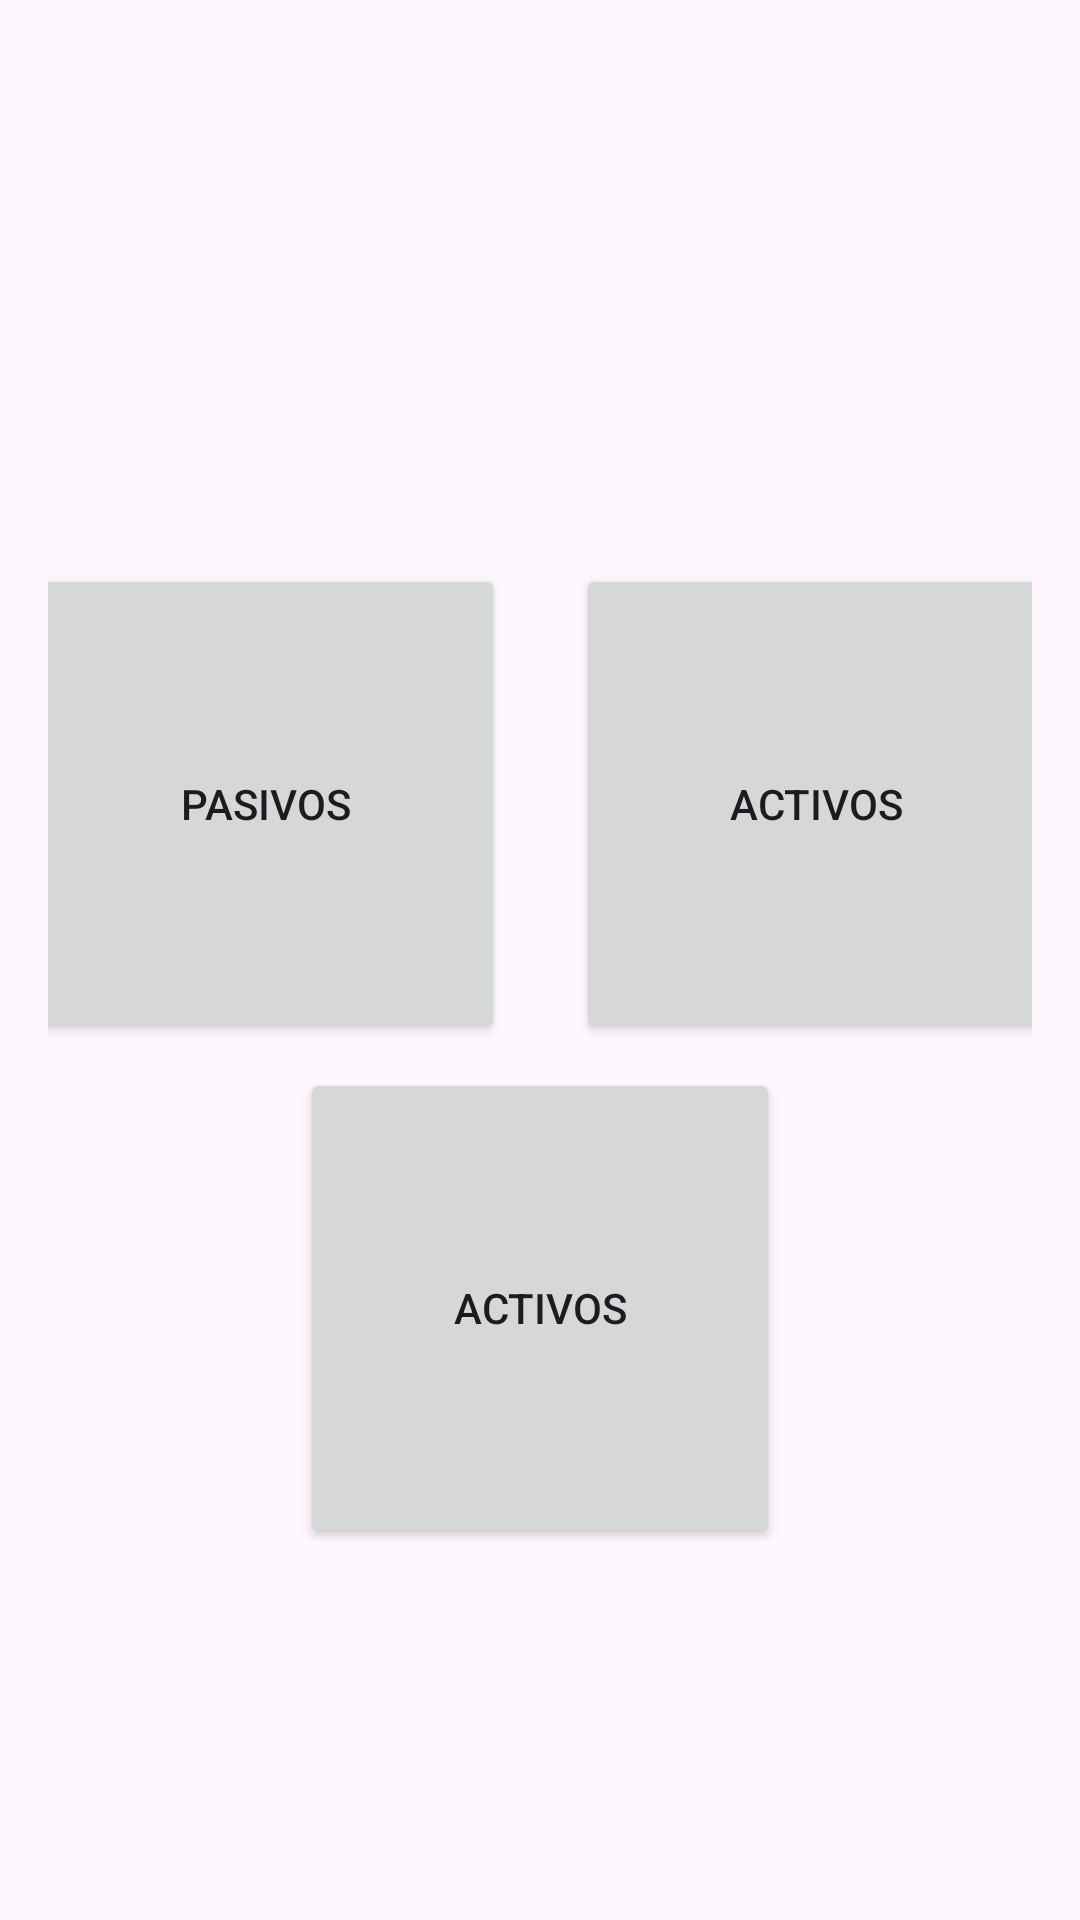

Layout XML and referenced resources for this Android screen:
<!-- AndroidManifest.xml: application theme Theme.Appmobiles -->
<!-- res/layout/fragment_menu.xml -->
<?xml version="1.0" encoding="utf-8"?>
<androidx.core.widget.NestedScrollView xmlns:android="http://schemas.android.com/apk/res/android"
    xmlns:app="http://schemas.android.com/apk/res-auto"
    xmlns:tools="http://schemas.android.com/tools"
    android:layout_width="match_parent"
    android:layout_height="match_parent"
    tools:context=".MenuFragment">

    <androidx.constraintlayout.widget.ConstraintLayout
        android:layout_width="match_parent"
        android:layout_height="match_parent"
        android:padding="16dp">

        <Button
            android:id="@+id/button_pasives"
            android:layout_width="160dp"
            android:layout_height="160dp"
            android:layout_marginStart="50dp"
            android:layout_marginTop="172dp"
            android:layout_marginEnd="12dp"
            android:text="@string/pasives"
            app:layout_constraintEnd_toStartOf="@+id/button_actives"
            app:layout_constraintStart_toStartOf="parent"
            app:layout_constraintTop_toTopOf="parent" />

        <Button
            android:id="@+id/button_actives"
            android:layout_width="160dp"
            android:layout_height="160dp"
            android:layout_marginStart="12dp"
            android:layout_marginTop="172dp"
            android:layout_marginEnd="50dp"
            android:text="@string/actives"
            app:layout_constraintEnd_toEndOf="parent"
            app:layout_constraintStart_toEndOf="@+id/button_pasives"
            app:layout_constraintTop_toTopOf="parent" />

        <Button
            android:id="@+id/button_products"
            android:layout_width="160dp"
            android:layout_height="160dp"
            android:layout_marginStart="94dp"
            android:layout_marginTop="340dp"
            android:layout_marginEnd="94dp"
            android:layout_marginBottom="16dp"
            android:text="@string/actives"
            app:layout_constraintBottom_toBottomOf="parent"
            app:layout_constraintEnd_toEndOf="parent"
            app:layout_constraintStart_toStartOf="parent"
            app:layout_constraintTop_toTopOf="parent" />

    </androidx.constraintlayout.widget.ConstraintLayout>
</androidx.core.widget.NestedScrollView>
<!-- resources referenced by this layout -->
<resources>
  <string name="actives">Activos</string>
  <string name="pasives">Pasivos</string>
  <style name="Theme.Appmobiles" parent="Base.Theme.Appmobiles" />
  <style name="Base.Theme.Appmobiles" parent="Theme.Material3.DayNight.NoActionBar">
          
          
      </style>
</resources>
